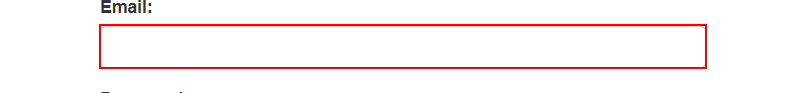
Task: Generate Yearly Report Dispatcher
Workflow: System1_Login

Step 1: type [username] into the text box 'email' in window 'ACME System 1 - Account - Log In' (chrome.exe)

Step 2: type a value into the text box 'password' in window 'ACME System 1 - Account - Log In' (chrome.exe) (no picture)

Step 3: click on the button in window 'ACME System 1 - Account - Log In' (chrome.exe) (no picture)

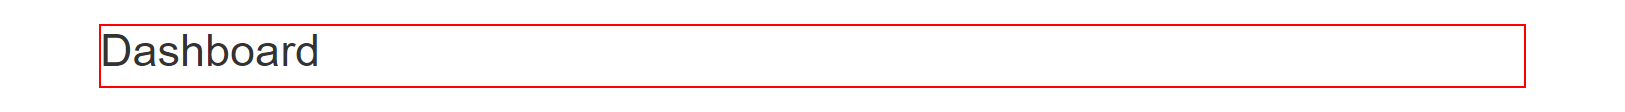
Step 4: find the heading in window 'ACME System 1 - Dashboard' (chrome.exe)

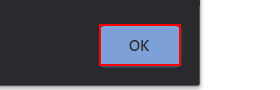
Step 5 [else]: click on the push button 'default, focusable, opaque' in window 'ACME System 1 - Account - Log In - Google Chrome' (chrome.exe)
